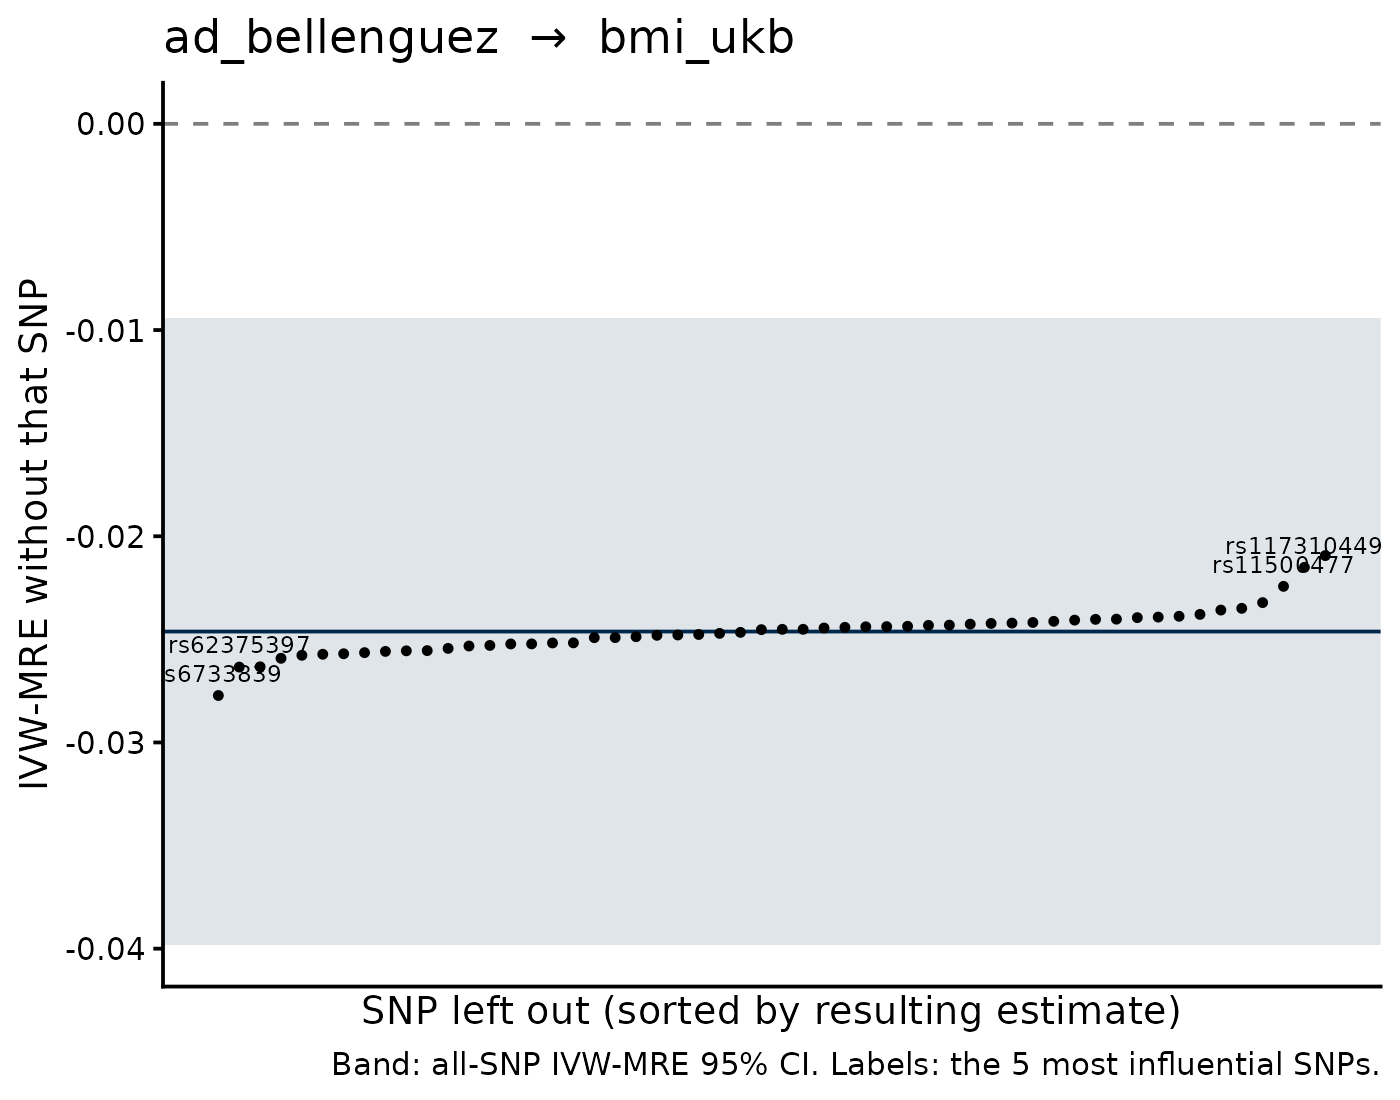

The table this chart was drawn from, first rows:
SNP, b_loo, se_loo, b_all, se_all, shift
rs61679753, -0.02094, 0.008141, -0.02462, 0.007767, 0.003683
rs117310449, -0.02151, 0.008062, -0.02462, 0.007767, 0.003113
rs6733839, -0.02772, 0.00804, -0.02462, 0.007767, -0.003101
rs11500477, -0.02243, 0.007242, -0.02462, 0.007767, 0.002191
rs62375397, -0.02634, 0.007567, -0.02462, 0.007767, -0.001723
rs1582763, -0.02633, 0.007759, -0.02462, 0.007767, -0.001709
rs34173062, -0.02322, 0.007624, -0.02462, 0.007767, 0.001403
rs17125924, -0.02592, 0.007607, -0.02462, 0.007767, -0.001297
rs976271, -0.02577, 0.0076, -0.02462, 0.007767, -0.001152
rs73223431, -0.0235, 0.007763, -0.02462, 0.007767, 0.001125
rs12590654, -0.02572, 0.007779, -0.02462, 0.007767, -0.001101
rs10792832, -0.0257, 0.007927, -0.02462, 0.007767, -0.001077
rs4292, -0.02358, 0.007796, -0.02462, 0.007767, 0.001042
rs5848, -0.02564, 0.007753, -0.02462, 0.007767, -0.001023
rs67250450, -0.02558, 0.007682, -0.02462, 0.007767, -9.624085578062262e-4
rs6656401, -0.02556, 0.007918, -0.02462, 0.007767, -9.352638797757509e-4
rs563366239, -0.02555, 0.007788, -0.02462, 0.007767, -9.245022526282107e-4
rs365653, -0.02379, 0.008168, -0.02462, 0.007767, 8.325667763330082e-4
rs1800978, -0.02544, 0.007733, -0.02462, 0.007767, -8.170831691420403e-4
rs593742, -0.02388, 0.00781, -0.02462, 0.007767, 7.401782325371815e-4
rs7384878, -0.02532, 0.007866, -0.02462, 0.007767, -7.019698278346864e-4
rs7912495, -0.02392, 0.00782, -0.02462, 0.007767, 7.001505146310809e-4
rs117618017, -0.02395, 0.007886, -0.02462, 0.007767, 6.741797321534633e-4
rs9676738, -0.02529, 0.007845, -0.02462, 0.007767, -6.733244713381832e-4
rs113706587, -0.02522, 0.007832, -0.02462, 0.007767, -6.021670325690003e-4
rs112481437, -0.02402, 0.007931, -0.02462, 0.007767, 6.009193172262159e-4
rs7068231, -0.02522, 0.007804, -0.02462, 0.007767, -5.988324485491012e-4
rs12444183, -0.02403, 0.007838, -0.02462, 0.007767, 5.915421891995107e-4
rs4690197, -0.02407, 0.007815, -0.02462, 0.007767, 5.543063194371443e-4
rs190651665, -0.02517, 0.007843, -0.02462, 0.007767, -5.536007638140862e-4
rs2070902, -0.02517, 0.007814, -0.02462, 0.007767, -5.483720826427903e-4
rs4485362, -0.02413, 0.00782, -0.02462, 0.007767, 4.956801750956932e-4
rs148601586, -0.02418, 0.008104, -0.02462, 0.007767, 4.3939974767964393e-4
rs1065712, -0.02421, 0.007835, -0.02462, 0.007767, 4.0896095058319884e-4
rs7225002, -0.02423, 0.007853, -0.02462, 0.007767, 0.0003935
rs10933431, -0.02426, 0.007893, -0.02462, 0.007767, 3.5787925963575926e-4
rs4714447, -0.02431, 0.007865, -0.02462, 0.007767, 3.111673473300096e-4
rs61762319, -0.02432, 0.007854, -0.02462, 0.007767, 2.9883010644018645e-4
rs1693551, -0.02492, 0.00785, -0.02462, 0.007767, -2.962621205705486e-4
rs867230, -0.02492, 0.007958, -0.02462, 0.007767, -2.9415991023615945e-4
rs74504435, -0.02437, 0.00786, -0.02462, 0.007767, 2.549097595446678e-4
rs74685827, -0.02487, 0.007869, -0.02462, 0.007767, -2.501354659025998e-4
rs74745468, -0.02438, 0.007855, -0.02462, 0.007767, 2.3849165748505985e-4
rs1385742, -0.02439, 0.007878, -0.02462, 0.007767, 2.3073200449868353e-4
rs2154481, -0.02442, 0.007865, -0.02462, 0.007767, 2.037122917223251e-4
rs6014724, -0.0248, 0.007893, -0.02462, 0.007767, -1.8264736891912894e-4
rs2526377, -0.02445, 0.00786, -0.02462, 0.007767, 1.7013857882528655e-4
rs2830489, -0.02479, 0.007866, -0.02462, 0.007767, -1.6670194296113452e-4
rs12151021, -0.02476, 0.00796, -0.02462, 0.007767, -1.4267499351482138e-4
rs4734295, -0.02451, 0.007868, -0.02462, 0.007767, 1.0925421596264667e-4
rs6586028, -0.02451, 0.00789, -0.02462, 0.007767, 1.0743102670532703e-4
rs11218343, -0.02453, 0.007889, -0.02462, 0.007767, 9.212731312120345e-5
rs6846529, -0.02471, 0.007884, -0.02462, 0.007767, -8.872905577097731e-5
rs28577986, -0.02466, 0.007889, -0.02462, 0.007767, -3.943032698366933e-5
